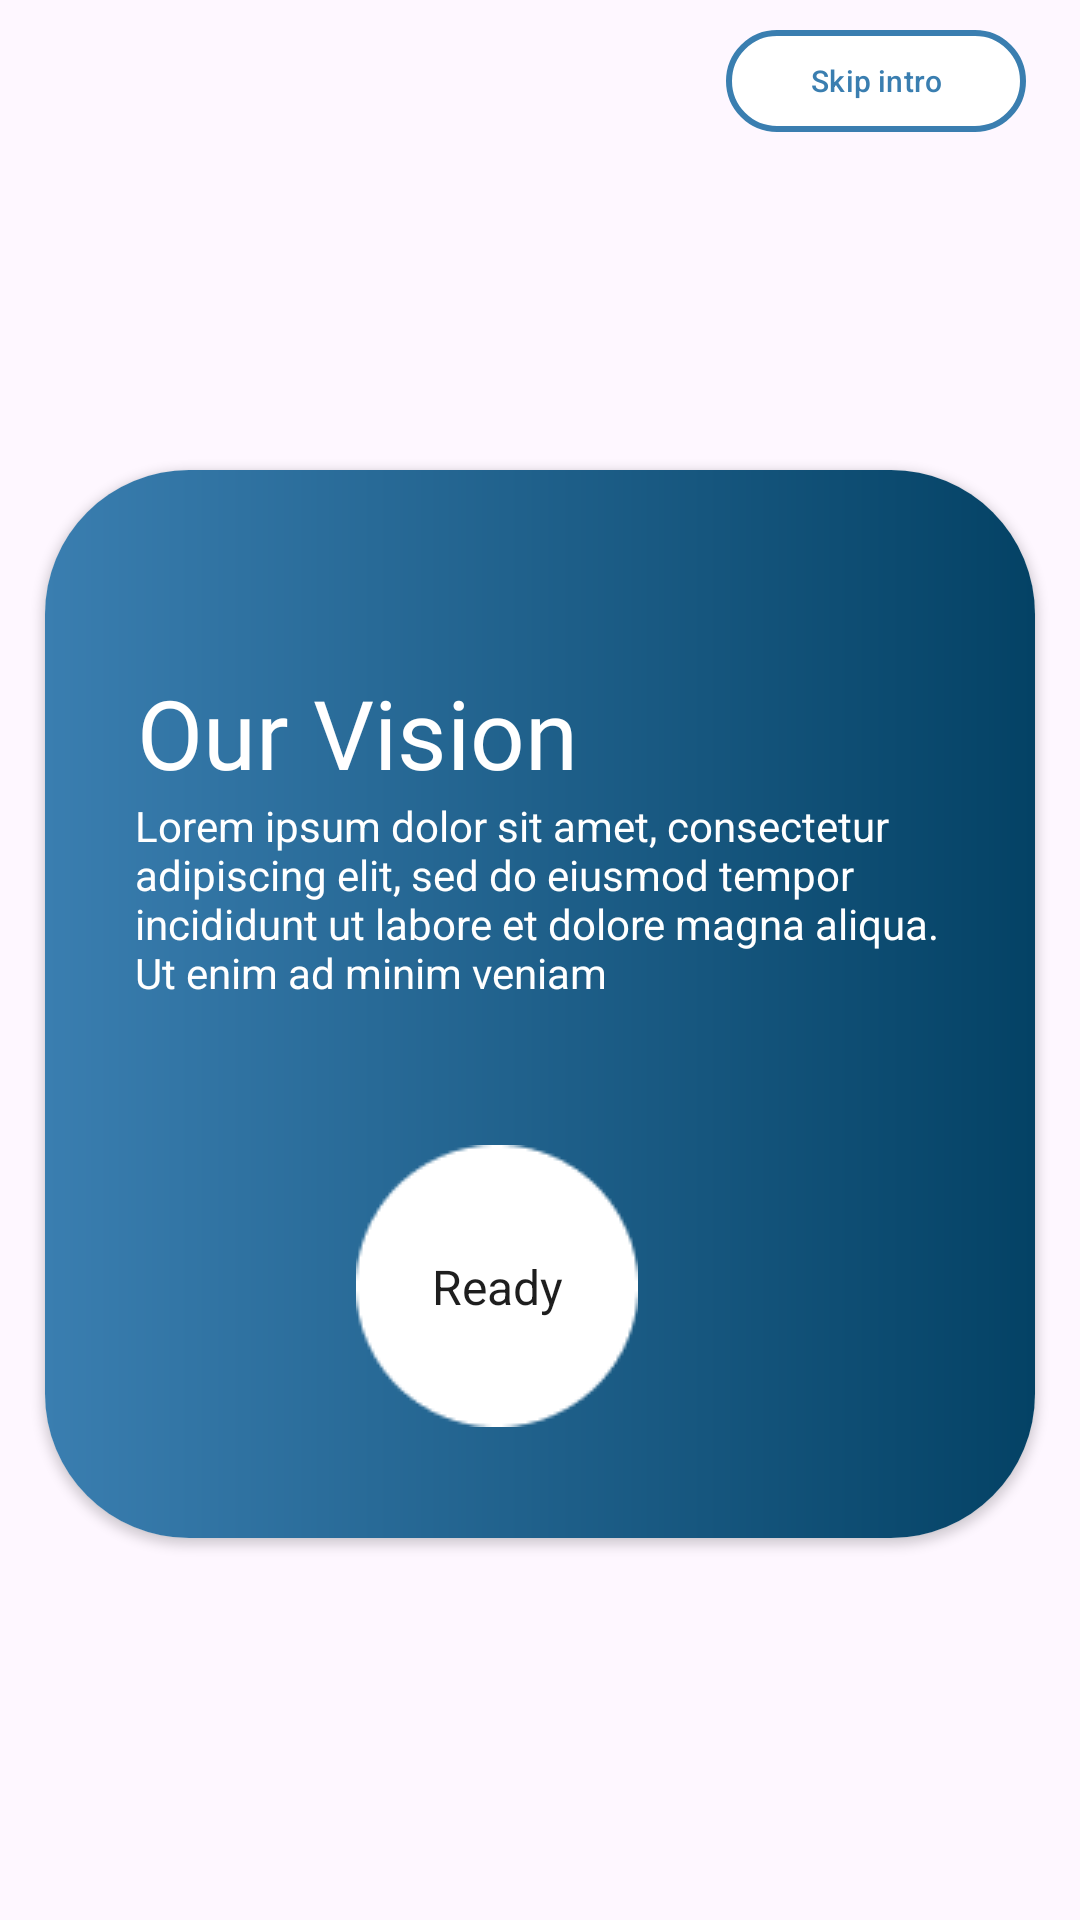

This screen was rendered from an Android layout file. Write that file and the resources it references.
<!-- AndroidManifest.xml: application theme Theme.Growightask -->
<!-- res/layout/fragment_thirdfrag.xml -->
<?xml version="1.0" encoding="utf-8"?>
<androidx.constraintlayout.widget.ConstraintLayout xmlns:android="http://schemas.android.com/apk/res/android"
    xmlns:app="http://schemas.android.com/apk/res-auto"
    xmlns:tools="http://schemas.android.com/tools"
    android:layout_width="match_parent"
    android:layout_height="match_parent"
    tools:context=".SplashScreen1">

    <androidx.constraintlayout.widget.ConstraintLayout
        android:layout_width="match_parent"
        android:layout_height="match_parent"
        app:layout_constraintBottom_toBottomOf="parent"
        app:layout_constraintEnd_toEndOf="parent"
        app:layout_constraintStart_toStartOf="parent">


        <com.google.android.material.button.MaterialButton
            android:layout_width="100dp"
            android:layout_height="42dp"
            android:layout_marginTop="6dp"
            android:layout_marginEnd="18dp"
            android:backgroundTint="@color/white"
            android:text="Skip intro"
            android:textColor="#3A7EB0"
            android:textSize="10sp"
            app:layout_constraintEnd_toEndOf="parent"
            app:layout_constraintTop_toTopOf="parent"
            app:strokeColor="#3A7EB0"
            app:strokeWidth="2dp" />

        <ImageView
            android:id="@+id/imageView"
            android:layout_width="0dp"
            android:layout_height="wrap_content"
            android:layout_marginStart="48dp"
            android:layout_marginTop="69dp"
            android:layout_marginEnd="32dp"
            android:src="@drawable/thirdfrag"
            app:layout_constraintEnd_toEndOf="parent"
            app:layout_constraintStart_toStartOf="parent"
            app:layout_constraintTop_toTopOf="parent" />

        <androidx.cardview.widget.CardView
            android:id="@+id/cardView"
            android:layout_width="0dp"
            android:layout_height="356dp"
            android:layout_marginStart="15dp"
            android:layout_marginEnd="15dp"
            android:background="@drawable/splacsh_bg"
            app:cardCornerRadius="48dp"
            app:layout_constraintBottom_toTopOf="@+id/imageView5"
            app:layout_constraintEnd_toEndOf="parent"
            app:layout_constraintStart_toStartOf="parent"
            app:layout_constraintTop_toBottomOf="@+id/imageView">

            <androidx.constraintlayout.widget.ConstraintLayout
                android:layout_width="match_parent"
                android:layout_height="match_parent"
                android:background="@drawable/splacsh_bg">

                <TextView
                    android:id="@+id/textView"
                    android:layout_width="wrap_content"
                    android:layout_height="wrap_content"
                    android:layout_marginStart="30dp"
                    android:layout_marginTop="66dp"
                    android:fontFamily="@font/noto_sans"
                    android:text="Our Vision"
                    android:textColor="@color/white"
                    android:textSize="32dp"
                    app:layout_constraintEnd_toEndOf="parent"
                    app:layout_constraintHorizontal_bias="0.005"
                    app:layout_constraintStart_toStartOf="parent"
                    app:layout_constraintTop_toTopOf="parent" />

                <TextView
                    android:layout_width="272dp"
                    android:layout_height="wrap_content"
                    android:layout_marginStart="30dp"
                    android:text="@string/dummytext"
                    android:textColor="@color/white"
                    android:textSize="14dp"
                    app:layout_constraintEnd_toEndOf="@+id/textView"
                    app:layout_constraintHorizontal_bias="0.0"
                    app:layout_constraintStart_toStartOf="parent"
                    app:layout_constraintTop_toBottomOf="@+id/textView" />


                <ImageView
                    android:id="@+id/imageView2"
                    android:layout_width="94dp"
                    android:layout_height="94dp"
                    android:layout_marginStart="104dp"
                    android:layout_marginEnd="133dp"
                    android:layout_marginBottom="37dp"
                    android:src="@drawable/thirdfragicon"
                    app:layout_constraintBottom_toBottomOf="parent"
                    app:layout_constraintEnd_toEndOf="parent"
                    app:layout_constraintStart_toStartOf="parent" />

                <TextView
                    android:layout_width="wrap_content"
                    android:layout_height="wrap_content"
                    android:text="Ready"
                    android:textColor="#1E1E1E"
                    android:textSize="16sp"
                    app:layout_constraintBottom_toBottomOf="@+id/imageView2"
                    app:layout_constraintEnd_toEndOf="@+id/imageView2"
                    app:layout_constraintStart_toStartOf="@+id/imageView2"
                    app:layout_constraintTop_toTopOf="@+id/imageView2" />

            </androidx.constraintlayout.widget.ConstraintLayout>
        </androidx.cardview.widget.CardView>

        <ImageView
            android:id="@+id/imageView5"
            android:layout_width="375dp"
            android:layout_height="40dp"
            android:src="@drawable/home_indicator"
            app:layout_constraintBottom_toBottomOf="parent"
            app:layout_constraintEnd_toEndOf="@+id/cardView"
            app:layout_constraintStart_toStartOf="@+id/cardView" />

    </androidx.constraintlayout.widget.ConstraintLayout>

</androidx.constraintlayout.widget.ConstraintLayout>
<!-- resources referenced by this layout -->
<resources>
  <color name="white">#FFFFFFFF</color>
  <!-- drawable splacsh_bg (drawable) -->
  <?xml version="1.0" encoding="utf-8"?>
  <shape xmlns:android="http://schemas.android.com/apk/res/android">
      <gradient
          android:type="linear"
          android:angle="0"
          android:startColor="#3A7EB0"
          android:endColor="#044265" />
       <corners android:radius="6dp"/>
  </shape>
  <!-- drawable thirdfragicon: png bitmap (drawable, 1227 bytes) -->
  <string name="dummytext">Lorem ipsum dolor sit amet, consectetur adipiscing elit, sed do eiusmod tempor incididunt ut labore et dolore magna aliqua. Ut enim ad minim veniam</string>
  <style name="Theme.Growightask" parent="Base.Theme.Growightask">
          <item name="android:windowTitleBackgroundStyle">@color/primary</item>
  
      </style>
  <style name="Base.Theme.Growightask" parent="Theme.Material3.DayNight.NoActionBar">
          
          
      </style>
  <color name="primary">#044265</color>
</resources>
